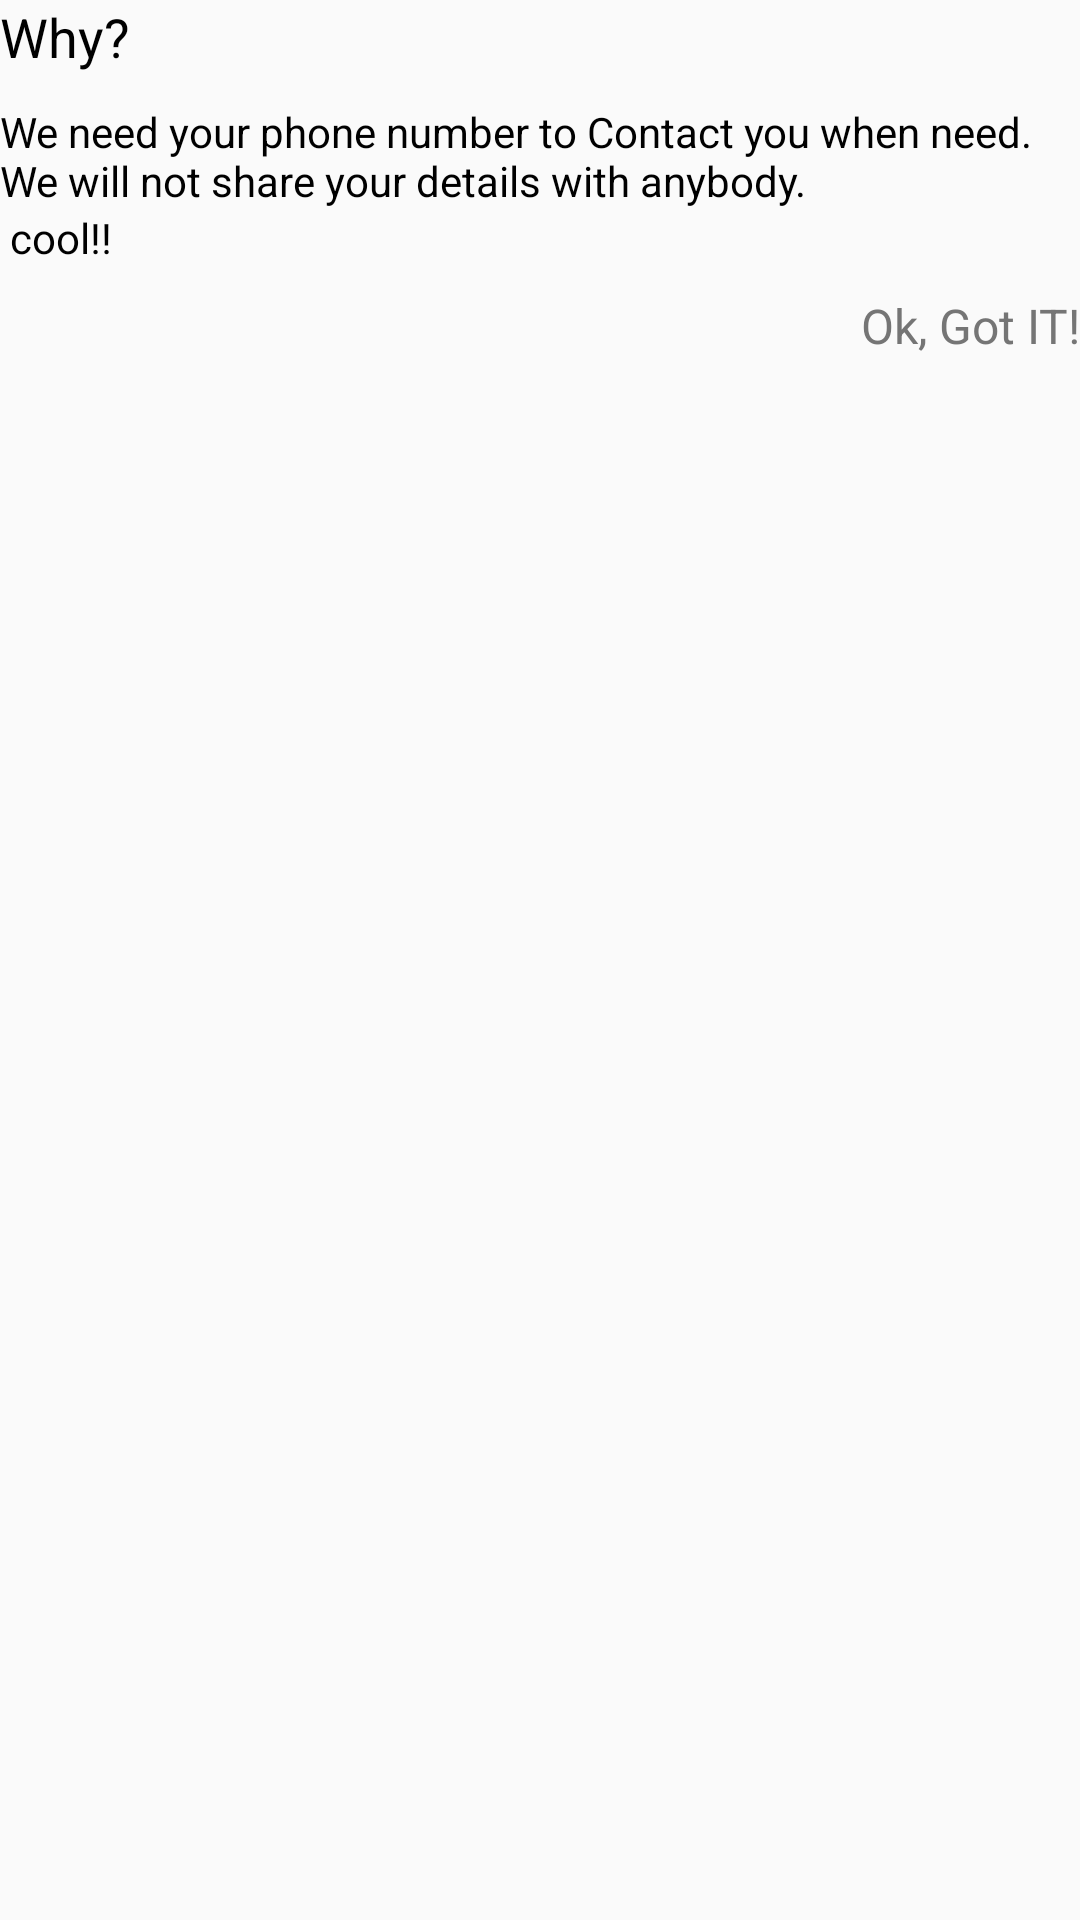

Produce the Android XML layout that renders to this screen, including the resource entries it uses.
<!-- AndroidManifest.xml: application theme AppTheme -->
<!-- res/layout/why_dialog.xml -->
<?xml version="1.0" encoding="utf-8"?>
<LinearLayout xmlns:android="http://schemas.android.com/apk/res/android"
    android:orientation="vertical"
    android:layout_width="match_parent"
    android:layout_height="match_parent"
    android:layout_margin="10dp">
    <TextView
        android:layout_width="wrap_content"
        android:layout_height="wrap_content"
        android:text="Why?"
        android:textColor="@color/black"
        android:textSize="18sp"/>
    <TextView
        android:layout_width="wrap_content"
        android:layout_height="wrap_content"
        android:text="We need your phone number to Contact you when need. We will not share your details with anybody."
        android:textColor="@color/black"
        android:textSize="14sp"
        android:layout_marginTop="10dp"/>
    <TextView
        android:layout_width="wrap_content"
        android:layout_height="wrap_content"
        android:text=" cool!!"
        android:textSize="14sp"
        android:textColor="@color/black"/>
    <TextView
        android:id="@+id/okgotit"
        android:layout_width="match_parent"
        android:layout_height="40sp"
        android:gravity="center|right"
        android:text="Ok, Got IT!"
        android:textColor="@color/colorAccent"
        android:textSize="16sp"/>

</LinearLayout>
<!-- resources referenced by this layout -->
<resources>
  <color name="black">#000000</color>
  <color name="colorAccent">#757575</color>
  <style name="AppTheme" parent="Theme.AppCompat.Light.DarkActionBar">
          
          <item name="colorPrimary">@color/colorPrimary</item>
          <item name="colorPrimaryDark">@color/colorPrimaryDark</item>
          <item name="colorAccent">@color/colorAccent</item>
  
  
      </style>
  <color name="colorPrimary">#ffffff</color>
  <color name="colorPrimaryDark">#757575</color>
</resources>
